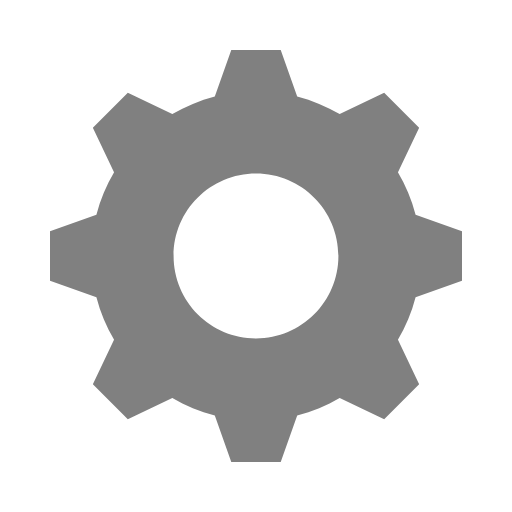
t = 0.00 s
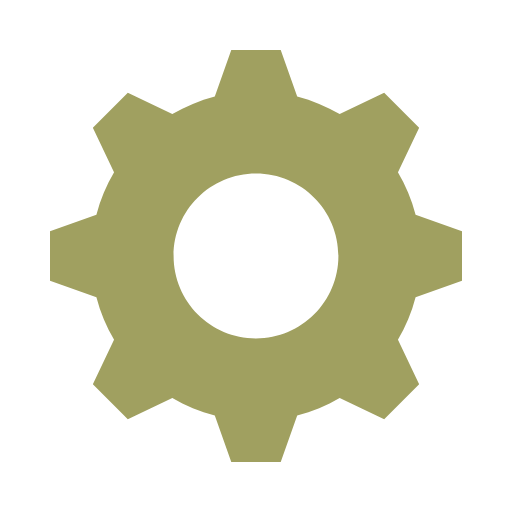
t = 0.19 s
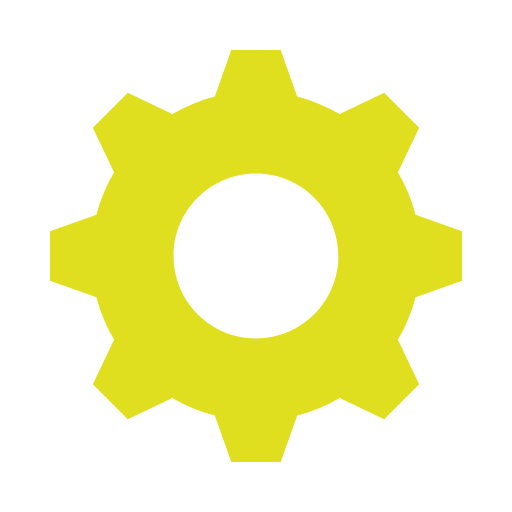
t = 0.56 s
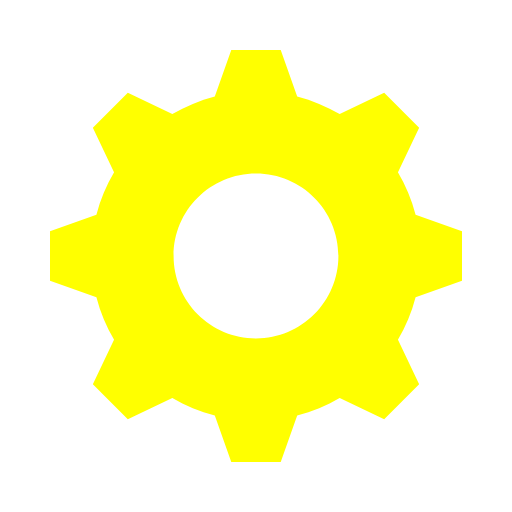
t = 0.75 s
t = 0.94 s: frame unchanged from t = 0.56 s, image omitted
t = 1.31 s: frame unchanged from t = 0.19 s, image omitted

The animated SVG that drew these frames (rendered in a browser with its animation timeline set to each time). Animation: 1 SMIL element (animate=1); one cycle of 1.50 s, repeats indefinitely.

<?xml version="1.0" encoding="utf-8"?>
<!-- Generator: Adobe Illustrator 16.0.0, SVG Export Plug-In . SVG Version: 6.00 Build 0)  -->
<!DOCTYPE svg PUBLIC "-//W3C//DTD SVG 1.1//EN" "http://www.w3.org/Graphics/SVG/1.1/DTD/svg11.dtd">
<svg version="1.1" id="Layer_1"
	xmlns="http://www.w3.org/2000/svg"
	xmlns:xlink="http://www.w3.org/1999/xlink" x="0px" y="0px" width="512px" height="512px" viewBox="0 0 512 512" enable-background="new 0 0 512 512" xml:space="preserve">
	<path d="M462,280.72v-49.44l-46.414-16.48c-3.903-15.098-9.922-29.343-17.675-42.447l0.063-0.064l21.168-44.473l-34.96-34.96
	l-44.471,21.167l-0.064,0.064c-13.104-7.753-27.352-13.772-42.447-17.673L280.72,50h-49.44L214.8,96.415
	c-15.096,3.9-29.343,9.919-42.447,17.675l-0.064-0.066l-44.473-21.167l-34.96,34.96l21.167,44.473l0.066,0.064
	c-7.755,13.104-13.774,27.352-17.675,42.447L50,231.28v49.44l46.415,16.48c3.9,15.096,9.921,29.343,17.675,42.447l-0.066,0.064
	l-21.167,44.471l34.96,34.96l44.473-21.168l0.064-0.063c13.104,7.753,27.352,13.771,42.447,17.675L231.28,462h49.44l16.48-46.414
	c15.096-3.903,29.343-9.922,42.447-17.675l0.064,0.063l44.471,21.168l34.96-34.96l-21.168-44.471l-0.063-0.064
	c7.753-13.104,13.771-27.352,17.675-42.447L462,280.72z M256,338.4c-45.509,0-82.4-36.892-82.4-82.4c0-45.509,36.891-82.4,82.4-82.4
	c45.509,0,82.4,36.891,82.4,82.4C338.4,301.509,301.509,338.4,256,338.4z">
		<animate attributeName="fill" values="gray;yellow;gray" dur="1.5s" repeatCount="indefinite" />
	</path>
</svg>
